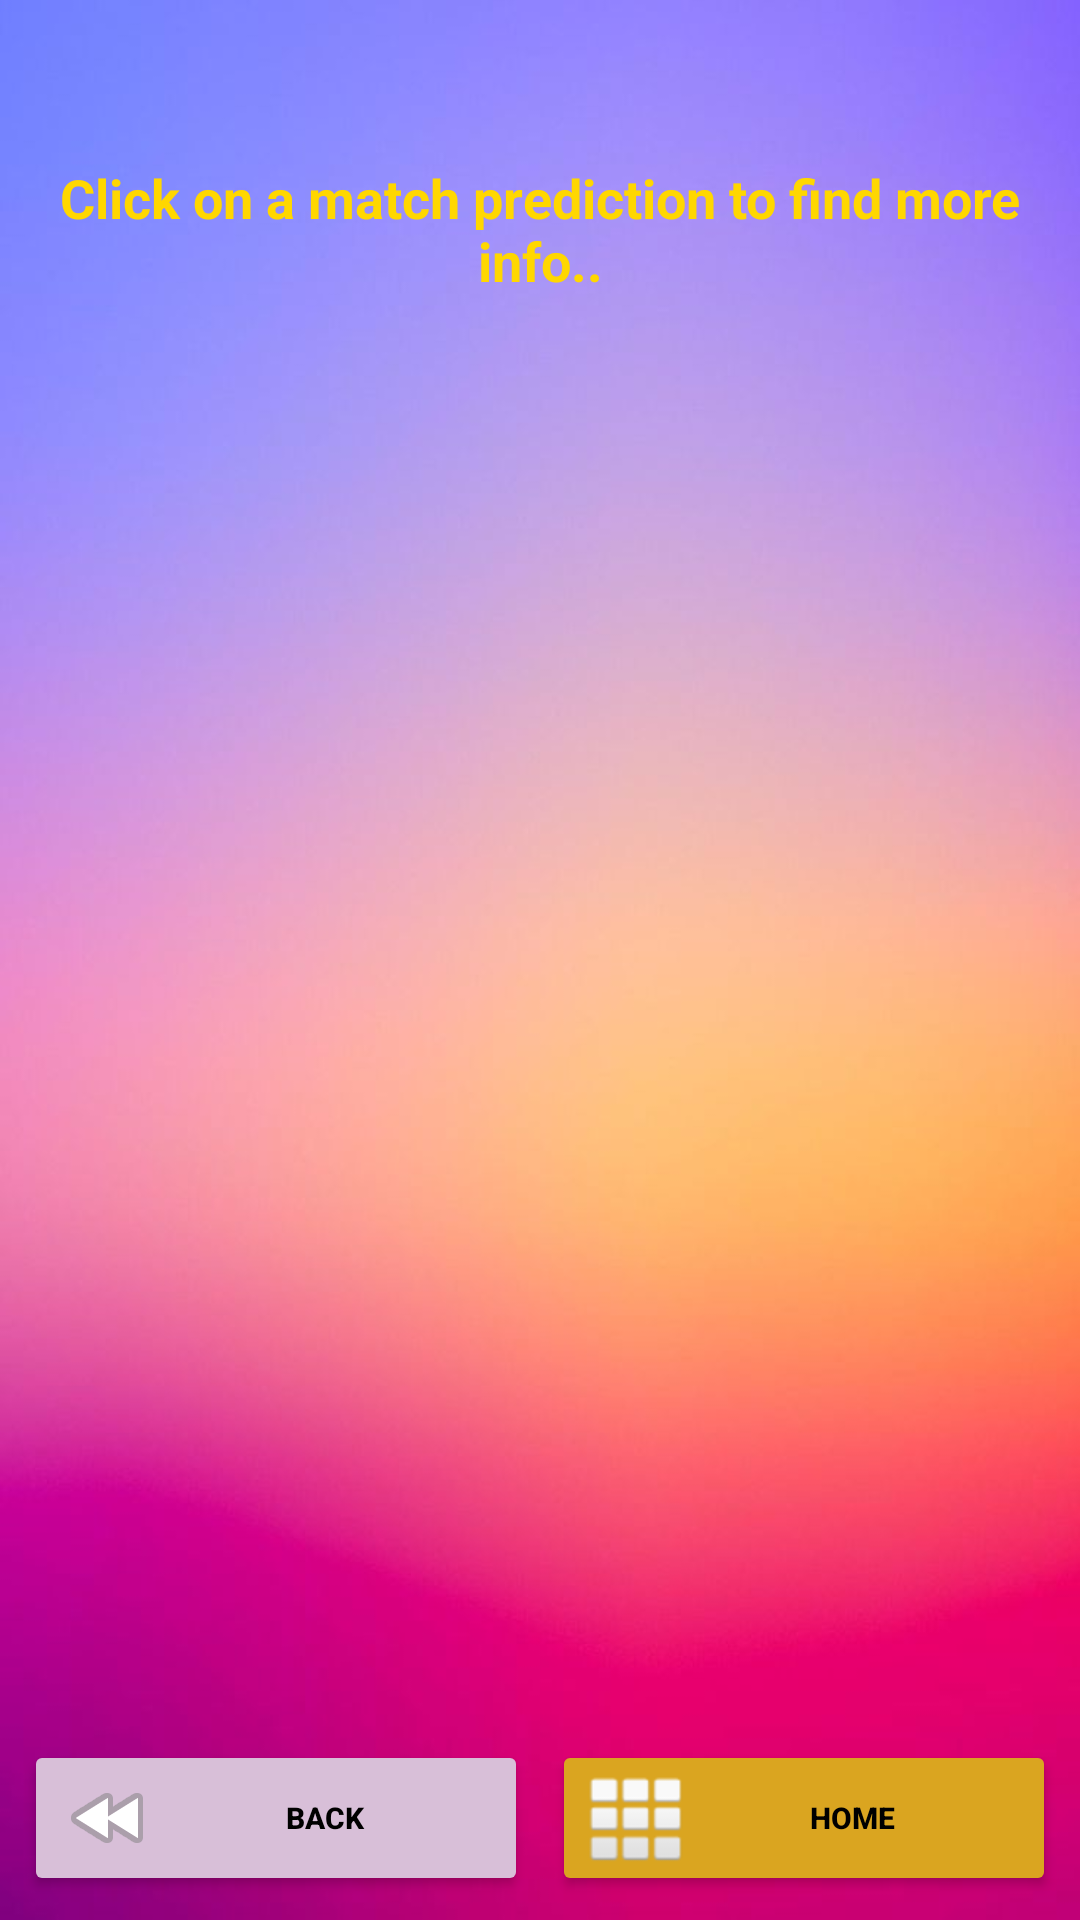

Layout XML and referenced resources for this Android screen:
<!-- AndroidManifest.xml: application theme Theme.DreamWorld -->
<!-- res/layout/activity_vip.xml -->
<?xml version="1.0" encoding="utf-8"?>
<RelativeLayout
    xmlns:android="http://schemas.android.com/apk/res/android"
    xmlns:tools="http://schemas.android.com/tools"
    android:layout_width="match_parent"
    android:layout_height="match_parent"
    android:background="@mipmap/backp">

    <Button
        android:id="@+id/logoutButton"
        android:layout_width="wrap_content"
        android:layout_height="wrap_content"
        android:text="Logout"
        android:textSize="10sp"
        android:layout_marginStart="30dp"
        android:textColor="@color/white"
        android:backgroundTint="@color/Red"
        android:visibility="gone"
        android:layout_alignParentStart="true"
        android:layout_alignParentTop="true"
        android:padding="8dp" />

    <TextView
        android:id="@+id/emailTextView"
        android:layout_width="wrap_content"
        android:layout_height="wrap_content"
        android:layout_alignParentTop="true"
        android:layout_alignParentEnd="true"
        android:layout_marginEnd="30dp"
        android:layout_marginStart="30dp"
        android:layout_toEndOf="@id/logoutButton"
        android:padding="8dp"
        android:textSize="16sp" />

    <TextView
        android:id="@+id/extraTextView"
        android:layout_width="match_parent"
        android:layout_height="wrap_content"
        android:layout_below="@id/emailTextView"
        android:layout_alignParentStart="true"
        android:layout_alignParentEnd="true"
        android:layout_centerInParent="true"
        android:layout_marginStart="1dp"
        android:layout_marginTop="8dp"
        android:layout_marginEnd="1dp"
        android:padding="8dp"
        android:text="Click on a match prediction to find more info.."
        android:textAlignment="center"
        android:textColor="@color/Gold"
        android:textSize="18sp"
        android:textStyle="bold" />

    <GridView
        android:id="@+id/gridView"
        android:layout_width="match_parent"
        android:layout_height="wrap_content"
        android:layout_below="@id/extraTextView"
        android:layout_above="@id/button2"
        android:numColumns="1"
        android:verticalSpacing="8dp"
        android:horizontalSpacing="8dp"
        android:padding="8dp"
        tools:ignore="NotSibling" />

    <ProgressBar
        android:id="@+id/progressBar"
        android:layout_width="wrap_content"
        android:layout_height="wrap_content"
        android:layout_centerInParent="true"
        android:visibility="gone" />

    <LinearLayout
        android:layout_width="match_parent"
        android:layout_height="wrap_content"
        android:orientation="horizontal"
        android:layout_alignParentBottom="true"
        android:layout_marginStart="8dp"
        android:layout_marginEnd="8dp"
        android:layout_marginBottom="8dp">

        <Button
            android:id="@+id/button2"
            android:layout_width="0dp"
            android:layout_height="wrap_content"
            android:layout_weight="1"
            android:drawableLeft="@android:drawable/ic_media_rew"
            android:backgroundTint="@color/Thistle"
            android:text="Back"
            android:textColor="@color/black"
            android:textSize="10sp"
            android:textStyle="bold" />

        <Button
            android:id="@+id/button3"
            android:layout_width="0dp"
            android:layout_height="wrap_content"
            android:layout_weight="1"
            android:layout_marginStart="8dp"
            android:drawableLeft="@android:drawable/ic_dialog_dialer"
            android:backgroundTint="@color/Goldenrod"
            android:text="HOME"
            android:textColor="@color/black"
            android:textSize="10sp"
            android:textStyle="bold" />

    </LinearLayout>

</RelativeLayout>
<!-- resources referenced by this layout -->
<resources>
  <color name="Gold">#FFD700</color>
  <color name="Goldenrod">#DAA520</color>
  <color name="Red">#FF0000</color>
  <color name="Thistle">#D8BFD8</color>
  <color name="black">#FF000000</color>
  <color name="white">#FFFFFFFF</color>
  <!-- mipmap backp: jpg bitmap (mipmap-hdpi, 23033 bytes) -->
  <style name="Theme.DreamWorld" parent="Theme.MaterialComponents.DayNight.NoActionBar">
          
          <item name="colorPrimary">@color/purple_500</item>
          <item name="colorPrimaryVariant">@color/purple_700</item>
          <item name="colorOnPrimary">@color/white</item>
          
          <item name="colorSecondary">@color/teal_200</item>
          <item name="colorSecondaryVariant">@color/teal_700</item>
          <item name="colorOnSecondary">@color/black</item>
          
          <item name="android:statusBarColor">?attr/colorPrimaryVariant</item>
          
      </style>
  <color name="purple_500">#FF6200EE</color>
  <color name="purple_700">#FF3700B3</color>
  <color name="teal_200">#FF03DAC5</color>
  <color name="teal_700">#FF018786</color>
</resources>
